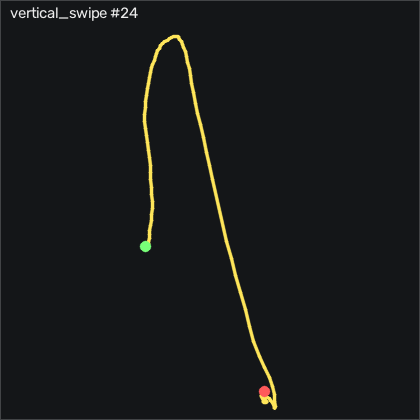

Data behind this chart, as committed beside it:
t_s, ax, ay, az, gx, gy, gz, seq
0.00000, -0.637, 0.241, 0.03900, 0.2504, -27.75, 16.68, 13803
0.00900, -0.658, 0.266, 0.03100, 4.549, -22.41, 14.24, 13804
0.01900, -0.695, 0.292, 0.03500, 8.452, -17.35, 11.83, 13805
0.02900, -0.755, 0.323, 0.05600, 10.8, -11.74, 6.343, 13806
0.03900, -0.811, 0.318, 0.09600, 9.945, -6.745, -3.261, 13807
0.04900, -0.852, 0.26, 0.147, 7.262, -2.446, -16.49, 13808
0.05900, -0.879, 0.185, 0.198, 5.281, 1.975, -32.62, 13809
0.06900, -0.938, 0.137, 0.236, 4.488, 5.908, -49.14, 13810
0.07900, -0.99, 0.127, 0.264, 3.299, 7.859, -62.35, 13811
0.08900, -1.041, 0.117, 0.303, 0.6774, 10.69, -71.22, 13812
0.09900, -1.108, 0.03600, 0.346, -2.707, 15.36, -76.64, 13813
0.109, -1.342, -0.00500, 0.411, -3.317, 19.93, -74.94, 13814
0.119, -1.644, -0.03800, 0.503, -1.701, 20.85, -77.83, 13815
0.13, -1.92, -0.04600, 0.568, 0.2204, 19.14, -93.32, 13816
0.139, -2.079, -0.09600, 0.602, 1.653, 12.22, -115.8, 13817
0.149, -2.176, -0.152, 0.606, 3.604, -1.562, -137.3, 13818
0.159, -2.193, -0.154, 0.601, 8.208, -18.82, -150.9, 13819
0.17, -2.216, -0.08900, 0.637, 13.18, -36.13, -149.8, 13820
0.179, -2.313, 0.01300, 0.716, 14.67, -52.48, -142.4, 13821
0.189, -2.436, 0.07600, 0.808, 12.54, -68.76, -143.3, 13822
0.199, -2.483, 0.08600, 0.853, 8.543, -85.92, -158.4, 13823
0.209, -2.401, 0.02200, 0.802, 6.927, -103.6, -177.5, 13824
0.219, -2.26, -0.04600, 0.653, 9.793, -122.1, -186.3, 13825
0.229, -2.117, -0.02200, 0.525, 16.9, -140.3, -180.8, 13826
0.239, -1.99, 0.13, 0.492, 23.48, -156.3, -167.1, 13827
0.249, -1.936, 0.348, 0.531, 23.3, -169.5, -157.1, 13828
0.259, -1.919, 0.523, 0.572, 14.46, -181.4, -157.5, 13829
0.269, -1.929, 0.588, 0.539, 0.5254, -192, -164.8, 13830
0.279, -1.858, 0.492, 0.407, -12.31, -202.7, -175.6, 13831
0.289, -1.661, 0.33, 0.261, -17.34, -212.4, -186.4, 13832
0.3, -1.373, 0.242, 0.191, -14.17, -219.7, -188.7, 13833
0.309, -1.136, 0.274, 0.22, -9.079, -223.1, -178.2, 13834
0.319, -0.982, 0.379, 0.324, -8.561, -223.1, -163.2, 13835
0.329, -0.933, 0.478, 0.428, -14.9, -220.1, -149.5, 13836
0.339, -0.908, 0.445, 0.439, -26.06, -215.8, -139.5, 13837
0.349, -0.889, 0.303, 0.362, -34.96, -211.9, -137.8, 13838
0.359, -0.849, 0.188, 0.26, -35.12, -209.6, -147.8, 13839
0.369, -0.709, 0.113, 0.172, -28.41, -209.1, -166, 13840
0.379, -0.566, 0.07000, 0.126, -17.04, -207, -185.2, 13841
0.389, -0.433, 0.07400, 0.117, -2.616, -203.3, -199.2, 13842
0.399, -0.322, 0.1, 0.138, 10.83, -198.9, -207.9, 13843
0.409, -0.222, 0.09500, 0.175, 20.25, -192.7, -213, 13844
0.419, -0.154, 0.05500, 0.191, 26.41, -184.4, -213.4, 13845
0.43, -0.11, 0.06000, 0.146, 29.12, -176.2, -208.1, 13846
0.439, 0.04400, -0.02500, 0.06700, 25.07, -168.9, -199.9, 13847
0.449, 0.194, -0.129, 0.00600, 21.41, -158.4, -186.3, 13848
0.459, 0.297, -0.252, -0.02500, 23.21, -145.5, -166.3, 13849
0.47, 0.356, -0.309, -0.01400, 30.8, -133, -143.7, 13850
0.479, 0.378, -0.264, 0.01900, 40.71, -122.6, -121.6, 13851
0.489, 0.405, -0.132, 0.05000, 46.53, -113.2, -100.3, 13852
0.499, 0.424, -0.07000, 0.06800, 42.32, -103.9, -75.82, 13853
0.509, 0.475, -0.18, 0.04300, 33.45, -94.34, -48.47, 13854
0.519, 0.531, -0.3, -0.00200, 32.9, -84.58, -25.49, 13855
0.529, 0.583, -0.343, -0.04600, 39.79, -75.4, -8.169, 13856
0.539, 0.637, -0.367, -0.07300, 45.19, -69.06, 2.136, 13857
0.549, 0.678, -0.368, -0.07300, 53.63, -62.35, 10.15, 13858
0.559, 0.679, -0.306, -0.04400, 62.2, -55.16, 18.36, 13859
0.569, 0.665, -0.202, -0.00200, 66.65, -48.33, 20.92, 13860
0.579, 0.675, -0.115, 0.03100, 66.23, -41.13, 19.39, 13861
0.589, 0.698, -0.07900, 0.05600, 61.1, -33.39, 19.54, 13862
... 93 more rows
